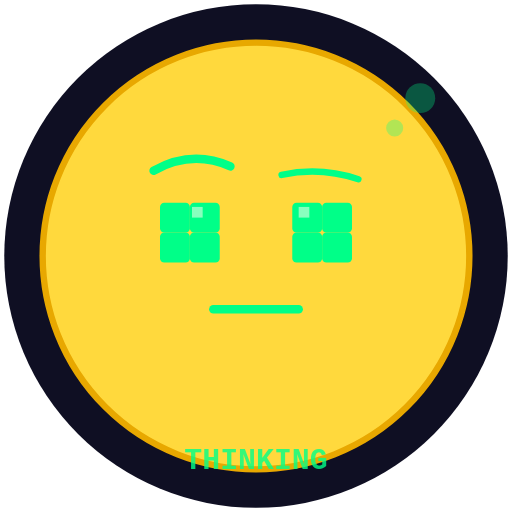
t = 0.00 s
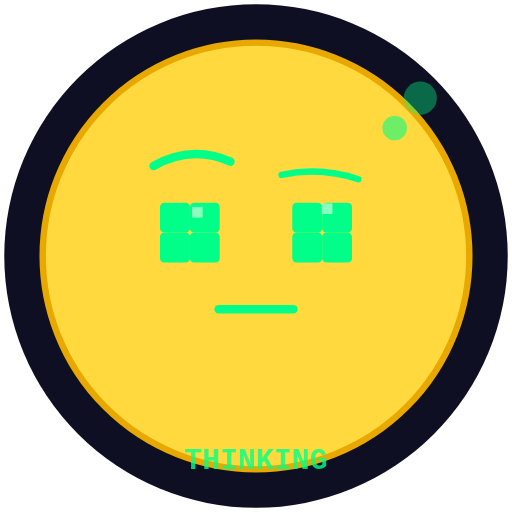
t = 0.83 s
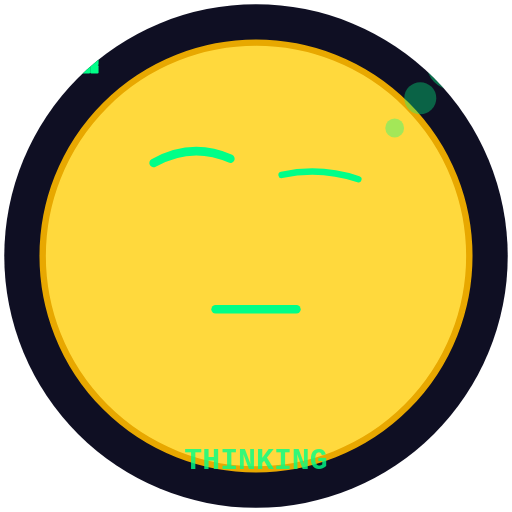
t = 1.65 s
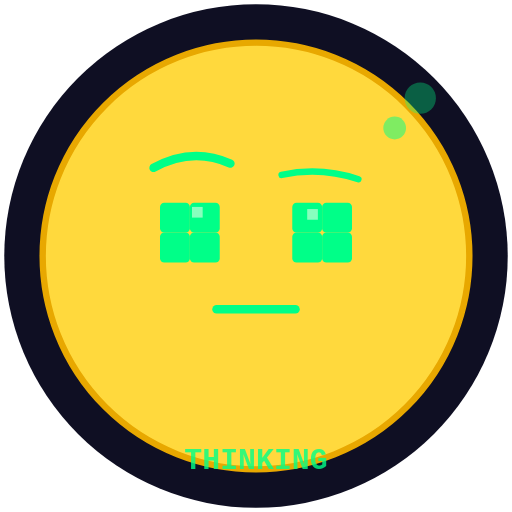
t = 2.50 s
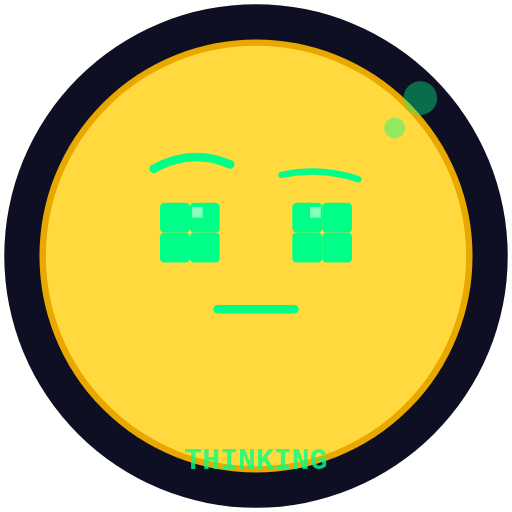
t = 3.33 s
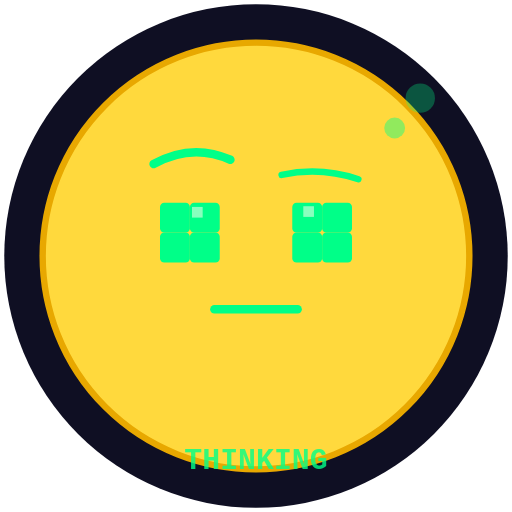
t = 4.17 s

The animated SVG that drew these frames (rendered in a browser with its animation timeline set to each time). Animation: 13 SMIL elements (animate=11,animateTransform=2); one cycle of 5.05 s, repeats indefinitely.

<svg xmlns="http://www.w3.org/2000/svg" viewBox="0 0 240 240" width="240" height="240">
  <defs>
    <clipPath id="round">
      <circle cx="120" cy="120" r="118"/>
    </clipPath>
  </defs>
  <g clip-path="url(#round)">
    <rect width="240" height="240" fill="#0f0f23"/>

    <!-- Face -->
    <circle cx="120" cy="120" r="100" fill="#FFD93D"/>
    <circle cx="120" cy="120" r="100" fill="none" stroke="#E8A800" stroke-width="3"/>

    <!-- Left eye (normal, blinks) -->
    <g>
      <animateTransform attributeName="transform" type="scale" values="1;1;1;1;1;0.1;1;1;1;1;1;1;1;1;0.1;1" dur="5s" repeatCount="indefinite" additive="sum"/>
      <rect x="75" y="95" width="14" height="14" rx="2" fill="#00ff88"/>
      <rect x="89" y="95" width="14" height="14" rx="2" fill="#00ff88"/>
      <rect x="75" y="109" width="14" height="14" rx="2" fill="#00ff88"/>
      <rect x="89" y="109" width="14" height="14" rx="2" fill="#00ff88"/>
      <rect x="90" y="97" width="5" height="5" fill="#aaffcc" opacity="0.8"/>
    </g>

    <!-- Right eye (pupil moves - thinking) -->
    <g>
      <animateTransform attributeName="transform" type="scale" values="1;1;1;1;1;0.1;1;1;1;1;1;1;1;1;0.1;1" dur="5s" repeatCount="indefinite" additive="sum" begin="0.05s"/>
      <rect x="137" y="95" width="14" height="14" rx="2" fill="#00ff88"/>
      <rect x="151" y="95" width="14" height="14" rx="2" fill="#00ff88"/>
      <rect x="137" y="109" width="14" height="14" rx="2" fill="#00ff88"/>
      <rect x="151" y="109" width="14" height="14" rx="2" fill="#00ff88"/>
      <!-- Pupil that drifts right -->
      <rect x="148" y="97" width="5" height="5" fill="#aaffcc" opacity="0.8">
        <animate attributeName="x" values="140;153;140;148;140" dur="4s" repeatCount="indefinite"/>
        <animate attributeName="y" values="97;95;99;97;97" dur="4s" repeatCount="indefinite"/>
      </rect>
    </g>

    <!-- Raised left eyebrow -->
    <path d="M72 80 Q90 70 108 78" fill="none" stroke="#00ff88" stroke-width="4" stroke-linecap="round">
      <animate attributeName="d" values="M72 80 Q90 70 108 78;M72 76 Q90 66 108 74;M72 80 Q90 70 108 78" dur="3s" repeatCount="indefinite"/>
    </path>

    <!-- Normal right eyebrow -->
    <path d="M132 82 Q150 78 168 84" fill="none" stroke="#00ff88" stroke-width="3" stroke-linecap="round"/>

    <!-- Thinking mouth (subtle movement) -->
    <line x1="100" y1="145" x2="140" y2="145" stroke="#00ff88" stroke-width="4" stroke-linecap="round">
      <animate attributeName="x1" values="100;103;100" dur="2s" repeatCount="indefinite"/>
      <animate attributeName="x2" values="140;137;140" dur="2s" repeatCount="indefinite"/>
    </line>

    <!-- Thought dots (pulsing and growing) -->
    <circle cx="185" cy="60" r="5" fill="#00ff88" opacity="0.4">
      <animate attributeName="r" values="4;6;4" dur="1.5s" repeatCount="indefinite"/>
      <animate attributeName="opacity" values="0.3;0.6;0.3" dur="1.5s" repeatCount="indefinite"/>
    </circle>
    <circle cx="197" cy="46" r="7" fill="#00ff88" opacity="0.3">
      <animate attributeName="r" values="6;9;6" dur="1.8s" repeatCount="indefinite" begin="0.3s"/>
      <animate attributeName="opacity" values="0.2;0.5;0.2" dur="1.8s" repeatCount="indefinite" begin="0.3s"/>
    </circle>
    <circle cx="212" cy="30" r="10" fill="#00ff88" opacity="0.2">
      <animate attributeName="r" values="8;12;8" dur="2.1s" repeatCount="indefinite" begin="0.6s"/>
      <animate attributeName="opacity" values="0.15;0.4;0.15" dur="2.1s" repeatCount="indefinite" begin="0.6s"/>
    </circle>

    <text x="120" y="220" text-anchor="middle" font-family="monospace" font-size="14" font-weight="bold" fill="#00ff88" opacity="0.8">THINKING</text>
  </g>
</svg>
